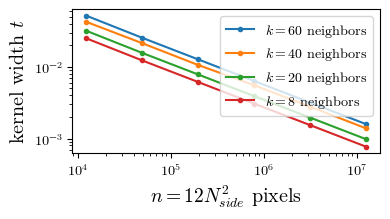

This chart was generated by the following Python code: (Note: this script raises an exception after producing the figure.)
#!/usr/bin/env python3

from os import path

from matplotlib import pyplot as plt

plt.rc('font', family='Latin Modern Roman')  # Latin Modern for text
plt.rc('mathtext', fontset='cm')  # Computer Modern for math (default is dejavusans)
#plt.rc('text', usetex=True)
#plt.rc('text.latex', preamble=r'\usepackage{lmodern}')

kernel_width_optimal = {
    8: {
        32:   0.02500,
        64:   0.01228,
        128:  0.00614,
        256:  0.00307,
        512:  0.00154,
        1024: 0.00077,
    },
    20: {
        32:   0.03185,
        64:   0.01564,
        128:  0.00782,
        256:  0.00391,
        512:  0.00196,
        1024: 0.00098,
    },
    40: {
        32:   0.042432,
        64:   0.021354,
        128:  0.010595,
        256:  0.005551,  # seems a bit off
        #512:  0.003028,  # seems buggy
        512:  0.005551 / 2,  # extrapolated
        1024: 0.005551 / 4,  # extrapolated
    },
    60: {
        32:   0.051720,
        64:   0.025403,
        128:  0.012695,
        256:  0.006351,
        #512:  0.002493,  # seems buggy
        512:  0.006351 / 2,  # extrapolated
        1024: 0.006351 / 4,  # extrapolated
    },
}

fig, ax = plt.subplots(figsize=(4, 2.3))
for neighbors, optimums in sorted(kernel_width_optimal.items(), reverse=True):
    nside = [12*n**2 for n in optimums.keys()]
    width = list(optimums.values())
    ax.loglog(nside, width, '.-', label=f'$k={neighbors}$ neighbors')
ax.legend(loc='upper right')
ax.set_xlabel('$n = 12 N_{side}^2$ pixels', fontsize=14)
ax.set_ylabel('kernel width $t$', fontsize=14)
#ax.set_title('optimal kernel widths')

fig.tight_layout()
filename = path.splitext(path.basename(__file__))[0] + '.pdf'
fig.savefig(filename)
